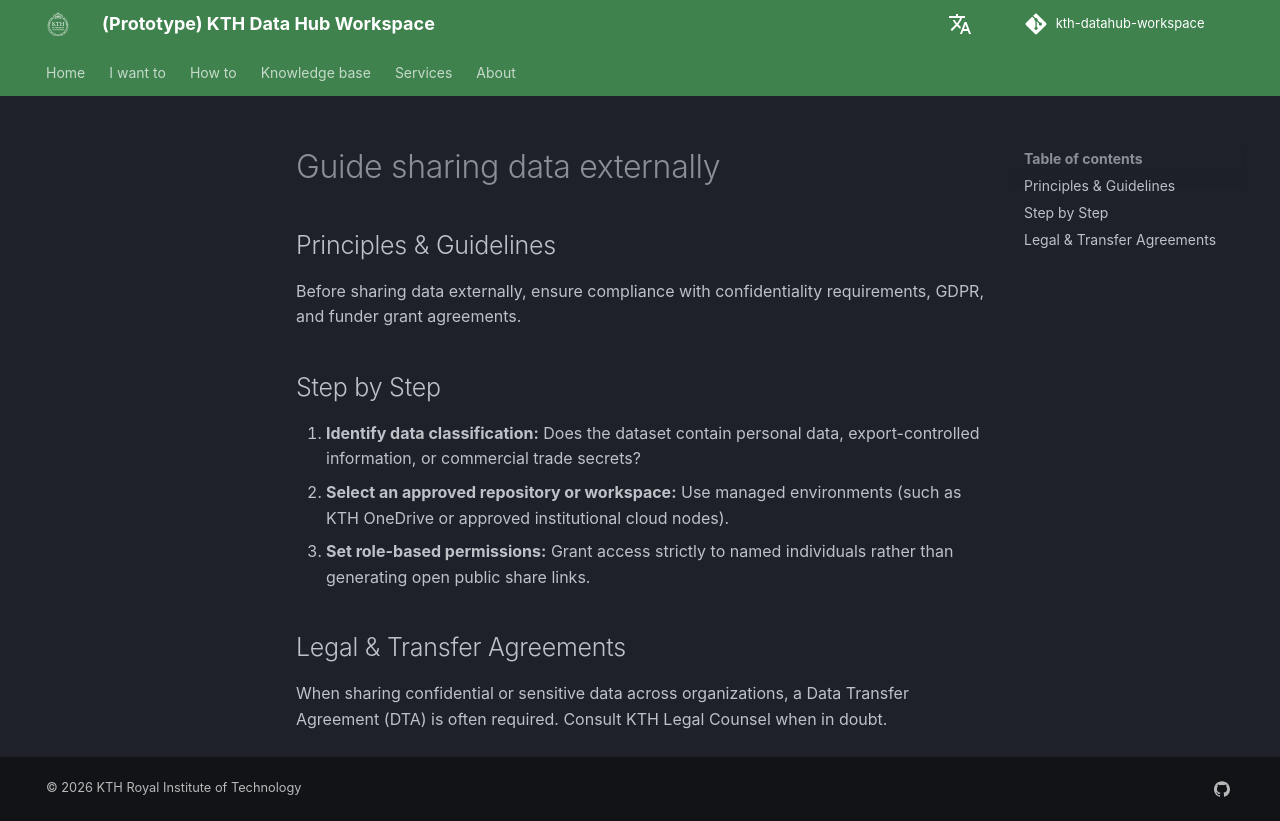

repository: KTH-Library/kth-datahub-workspace · page: services/guides/guide-sharing-data-externally/index.html · generator: mkdocs

---
name: Sharing Data with External Partners
icon: material/book-open-page-variant-outline
provider: KTH Library
type: guide
group: RDM
summary: A practical guide on how to securely collaborate and share research data with partners outside KTH.
link: https://intra.kth.se/en/forskning/forskningsdata
button_label: Read guide on intranet ↗

related: [kth-onedrive, dropbox]
---

## Principles & Guidelines
Before sharing data externally, ensure compliance with confidentiality requirements, GDPR, and funder grant agreements.

## Step by Step
1. **Identify data classification:** Does the dataset contain personal data, export-controlled information, or commercial trade secrets?
2. **Select an approved repository or workspace:** Use managed environments (such as KTH OneDrive or approved institutional cloud nodes).
3. **Set role-based permissions:** Grant access strictly to named individuals rather than generating open public share links.

## Legal & Transfer Agreements
When sharing confidential or sensitive data across organizations, a Data Transfer Agreement (DTA) is often required. Consult KTH Legal Counsel when in doubt.
